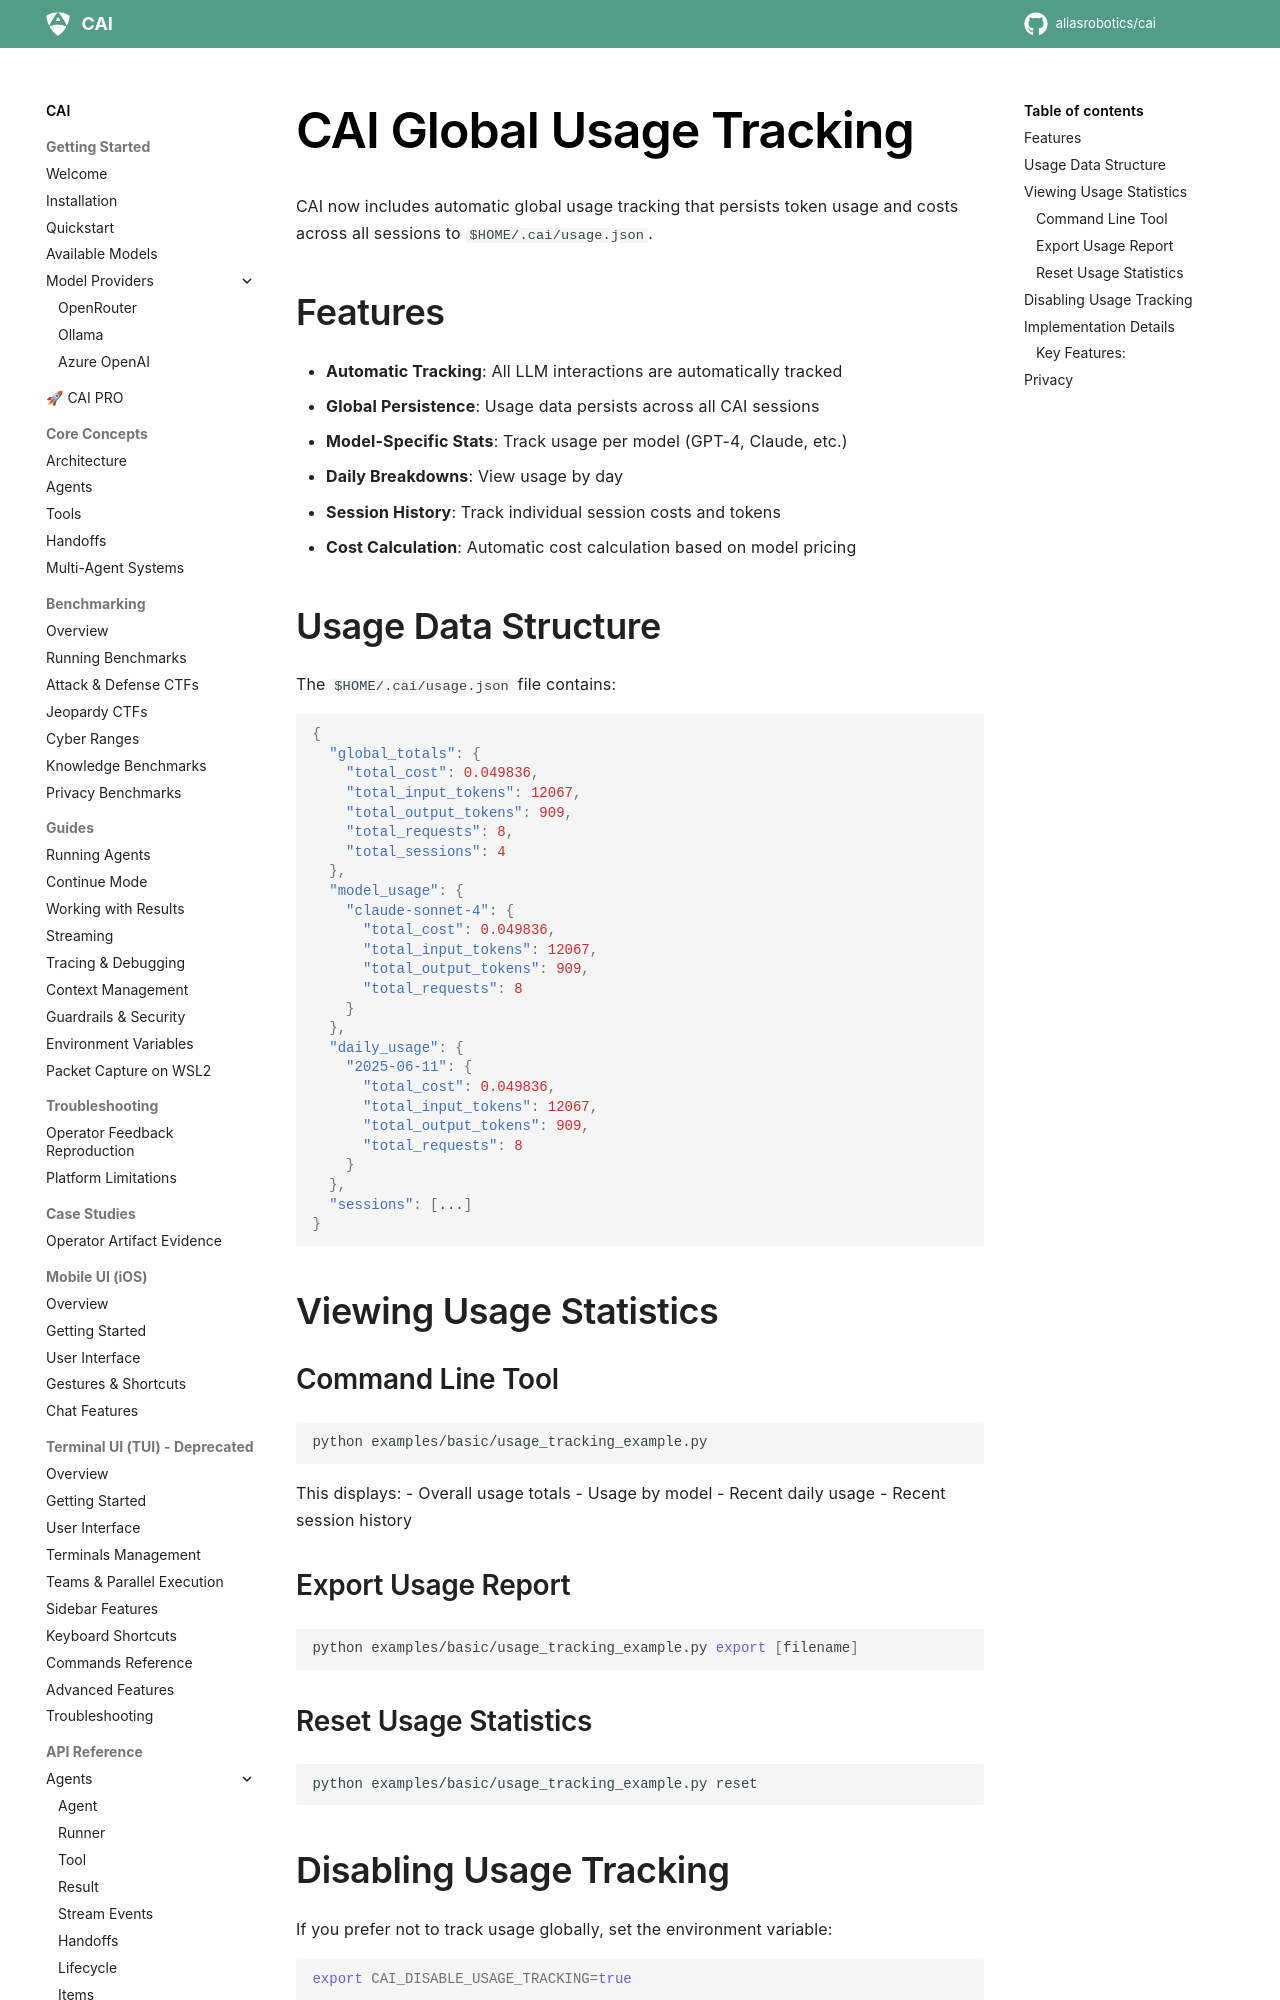

repository: dinhngoctuyen4125/CAI · page: usage_tracking/index.html · generator: mkdocs

# CAI Global Usage Tracking

CAI now includes automatic global usage tracking that persists token usage and costs across all sessions to `$HOME/.cai/usage.json`.

## Features

- **Automatic Tracking**: All LLM interactions are automatically tracked
- **Global Persistence**: Usage data persists across all CAI sessions
- **Model-Specific Stats**: Track usage per model (GPT-4, Claude, etc.)
- **Daily Breakdowns**: View usage by day
- **Session History**: Track individual session costs and tokens
- **Cost Calculation**: Automatic cost calculation based on model pricing

## Usage Data Structure

The `$HOME/.cai/usage.json` file contains:

```json
{
  "global_totals": {
    "total_cost": 0.049836,
    "total_input_tokens": 12067,
    "total_output_tokens": 909,
    "total_requests": 8,
    "total_sessions": 4
  },
  "model_usage": {
    "claude-sonnet-4": {
      "total_cost": 0.049836,
      "total_input_tokens": 12067,
      "total_output_tokens": 909,
      "total_requests": 8
    }
  },
  "daily_usage": {
    "2025-06-11": {
      "total_cost": 0.049836,
      "total_input_tokens": 12067,
      "total_output_tokens": 909,
      "total_requests": 8
    }
  },
  "sessions": [...]
}
```

## Viewing Usage Statistics

### Command Line Tool
```bash
python examples/basic/usage_tracking_example.py
```

This displays:
- Overall usage totals
- Usage by model
- Recent daily usage
- Recent session history

### Export Usage Report
```bash
python examples/basic/usage_tracking_example.py export [filename]
```

### Reset Usage Statistics
```bash
python examples/basic/usage_tracking_example.py reset
```

## Disabling Usage Tracking

If you prefer not to track usage globally, set the environment variable:

```bash
export CAI_DISABLE_USAGE_TRACKING=true
```
